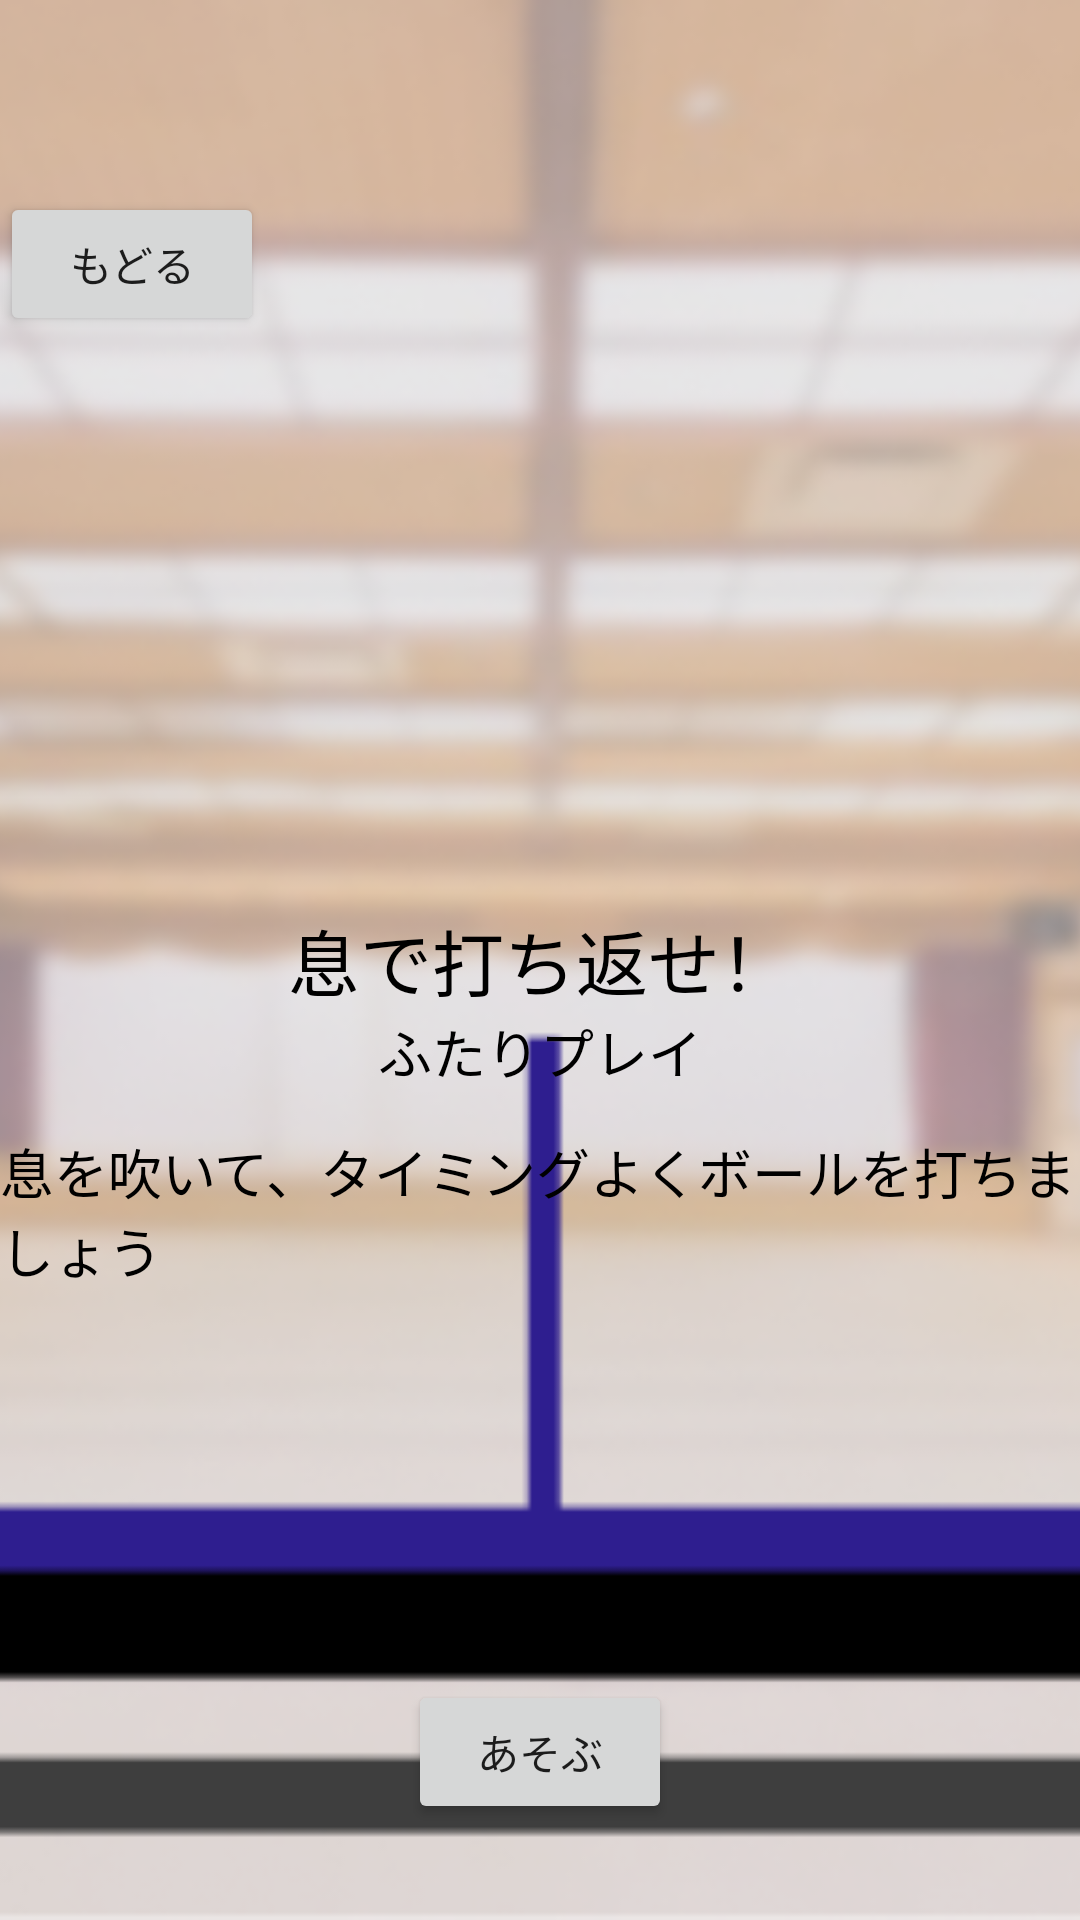

This screen was rendered from an Android layout file. Write that file and the resources it references.
<!-- AndroidManifest.xml: application theme Theme.MyApplicationUI1 -->
<!-- res/layout/activity_game_selection1_2.xml -->
<?xml version="1.0" encoding="utf-8"?>
<RelativeLayout
    xmlns:android="http://schemas.android.com/apk/res/android"
    android:layout_width="match_parent"
    android:layout_height="match_parent">

    
    <ImageView
        android:id="@+id/backgroundImage"
        android:layout_width="match_parent"
        android:layout_height="match_parent"
        android:scaleType="centerCrop"
        android:src="@drawable/game1_2" />

    
    <TextView
        android:id="@+id/gameTitle"
        android:layout_width="wrap_content"
        android:layout_height="wrap_content"
        android:layout_centerInParent="true"
        android:text="息で打ち返せ！"
        android:textSize="24sp"
        android:textColor="@android:color/black"/>
    
    <TextView
        android:id="@+id/selectionText"
        android:layout_width="wrap_content"
        android:layout_height="wrap_content"
        android:layout_below="@id/gameTitle"
        android:layout_centerHorizontal="true"
        android:text="ふたりプレイ"
        android:textSize="18sp"
        android:textColor="@android:color/black"/>
    <TextView
        android:layout_width="wrap_content"
        android:layout_height="wrap_content"
        android:layout_below="@id/gameTitle"
        android:layout_centerHorizontal="true"
        android:layout_marginTop="40dp"
        android:text="息を吹いて、タイミングよくボールを打ちましょう"
        android:textSize="18sp"
        android:textColor="@android:color/black"/>
    
    <Button
        android:id="@+id/playButton"
        android:layout_width="wrap_content"
        android:layout_height="wrap_content"
        android:layout_centerHorizontal="true"
        android:layout_alignParentBottom="true"
        android:text="あそぶ"
        android:layout_marginBottom="32dp"/>
    
    <LinearLayout
        android:layout_width="match_parent"
        android:layout_height="wrap_content"
        android:layout_marginTop="64dp"
        android:gravity="start">
        <Button
            android:id="@+id/backButton"
            android:layout_width="wrap_content"
            android:layout_height="wrap_content"
            android:text="もどる"/>
    </LinearLayout>
</RelativeLayout>
<!-- resources referenced by this layout -->
<resources>
  <!-- drawable game1_2: png bitmap (drawable, 152923 bytes) -->
  <style name="Theme.MyApplicationUI1" parent="Theme.AppCompat.Light.NoActionBar">
          
          <item name="colorPrimary">@color/grey</item>
      </style>
</resources>
